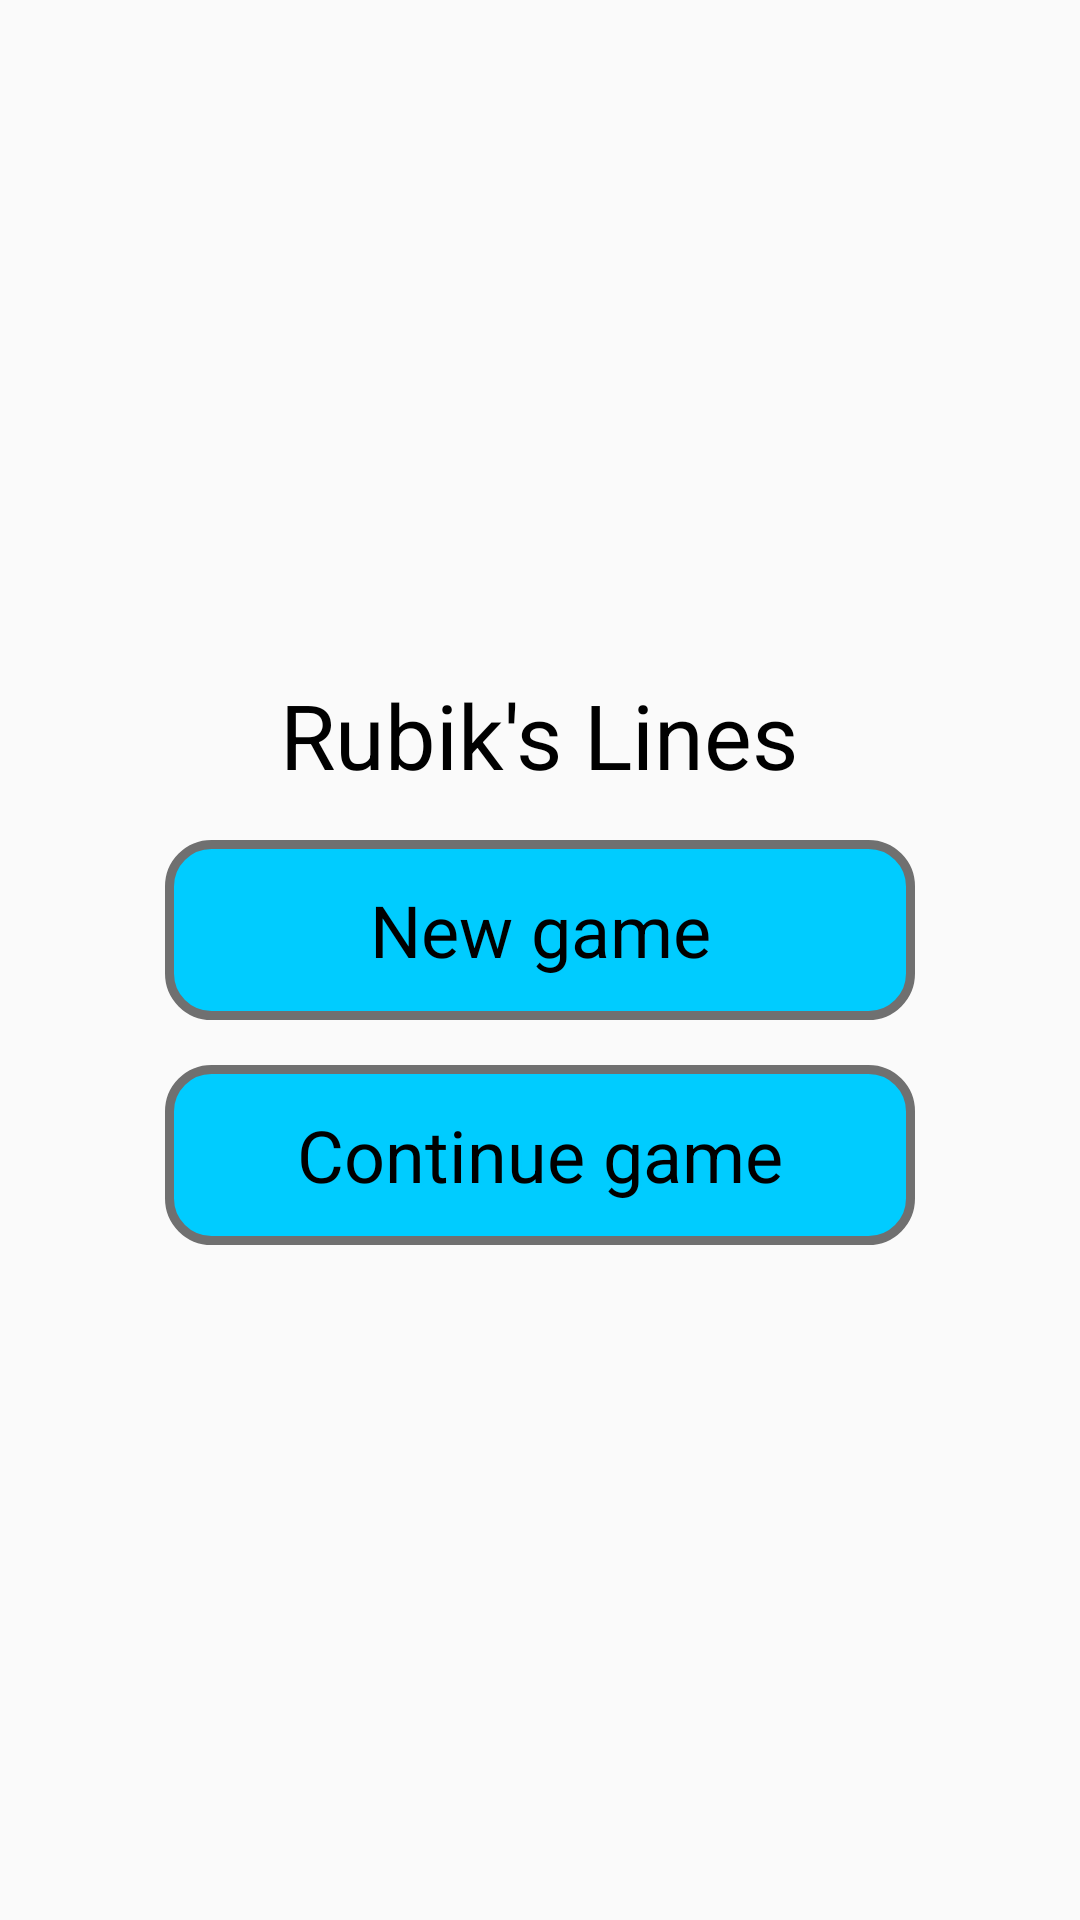

Android layout source for this screen:
<!-- AndroidManifest.xml: application theme AppTheme -->
<!-- res/layout/load_game_layout.xml -->
<?xml version="1.0" encoding="utf-8"?>
<LinearLayout xmlns:android="http://schemas.android.com/apk/res/android"
    android:orientation="vertical"
    android:layout_width="fill_parent"
    android:layout_height="fill_parent"
    android:gravity="center">
        <TextView
            android:id="@+id/tvNewGame"
            android:layout_width="wrap_content"
            android:layout_height="wrap_content"
            android:textColor="#000000"
            android:text="@string/app_name"
            android:textSize="30sp"
            />
        <Button
            android:id="@+id/btnNewGame"
            android:layout_width="250sp"
            android:layout_height="wrap_content"
            android:text="@string/newGame"
            android:textColor="#000000"
            android:shadowColor="#00ccff"
            android:shadowRadius="1.5"
            android:shadowDx="1"
            android:shadowDy="1"
            android:textSize="24sp"
            android:layout_marginTop="15dp"
            />
        <Button
            android:id="@+id/btnContinueGame"
            android:layout_width="250sp"
            android:layout_height="wrap_content"
            android:text="@string/continueGame"
            android:textColor="#000000"
            android:shadowColor="#00ccff"
            android:shadowRadius="1.5"
            android:shadowDx="1"
            android:shadowDy="1"
            android:textSize="24sp"
            android:layout_marginTop="15dp"
            />
    </LinearLayout>
<!-- resources referenced by this layout -->
<resources>
  <string name="app_name">Rubik\'s Lines</string>
  <string name="continueGame">Continue game</string>
  <string name="newGame">New game</string>
  <style name="AppTheme" parent="Theme.AppCompat.Light.DarkActionBar">
          <item name="android:buttonStyle">@style/mThemeButton</item>
      </style>
  <style name="mThemeButton" parent="@android:style/Widget.Button">
          <item name="android:background">@drawable/mbutton</item>
      </style>
  <!-- drawable mbutton (drawable) -->
  <?xml version="1.0" encoding="utf-8"?>
  <selector xmlns:android="http://schemas.android.com/apk/res/android">
      <item android:drawable="@drawable/mbutton_focused" android:state_focused="true"></item>
      <item android:drawable="@drawable/mbutton_pressed" android:state_pressed="true"></item>
      <item android:state_enabled="false" android:drawable="@drawable/mbutton_disabled"/>
      <item android:drawable="@drawable/mbutton_normal"></item>
  </selector>
  <!-- drawable mbutton_focused (drawable) -->
  <?xml version="1.0" encoding="utf-8"?>
  <shape xmlns:android="http://schemas.android.com/apk/res/android" android:shape="rectangle" >
      <corners
          android:radius="14dp"
          />
      <solid
          android:color="#00CCFF"
          />
      <padding
          android:left="0dp"
          android:top="0dp"
          android:right="0dp"
          android:bottom="0dp"
          />
      <size
          android:width="270dp"
          android:height="60dp"
          />
      <stroke
          android:width="3dp"
          android:color="#707070"
          />
  </shape>
  <!-- drawable mbutton_pressed (drawable) -->
  <?xml version="1.0" encoding="utf-8"?>
  <shape xmlns:android="http://schemas.android.com/apk/res/android" android:shape="rectangle" >
      <corners
          android:radius="14dp"
          />
      <solid
          android:color="#CCFFFF"
          />
      <padding
          android:left="0dp"
          android:top="0dp"
          android:right="0dp"
          android:bottom="0dp"
          />
      <size
          android:width="270dp"
          android:height="60dp"
          />
      <stroke
          android:width="3dp"
          android:color="#707070"
          />
  </shape>
  <!-- drawable mbutton_disabled (drawable) -->
  <?xml version="1.0" encoding="utf-8"?>
  <shape xmlns:android="http://schemas.android.com/apk/res/android" android:shape="rectangle" >
      <corners
          android:radius="14dp"
          />
      <solid
          android:color="#C0C0C0"
          />
      <padding
          android:left="0dp"
          android:top="0dp"
          android:right="0dp"
          android:bottom="0dp"
          />
      <size
          android:width="270dp"
          android:height="60dp"
          />
      <stroke
          android:width="3dp"
          android:color="#707070"
          />
  </shape>
  <!-- drawable mbutton_normal (drawable) -->
  <?xml version="1.0" encoding="utf-8"?>
  <shape xmlns:android="http://schemas.android.com/apk/res/android" android:shape="rectangle" >
      <corners
      android:radius="14dp"
      />
      <solid
          android:color="#00CCFF"
          />
      <padding
          android:left="0dp"
          android:top="0dp"
          android:right="0dp"
          android:bottom="0dp"
          />
      <size
          android:width="270dp"
          android:height="60dp"
          />
      <stroke
          android:width="3dp"
          android:color="#707070"
          />
  </shape>
</resources>
